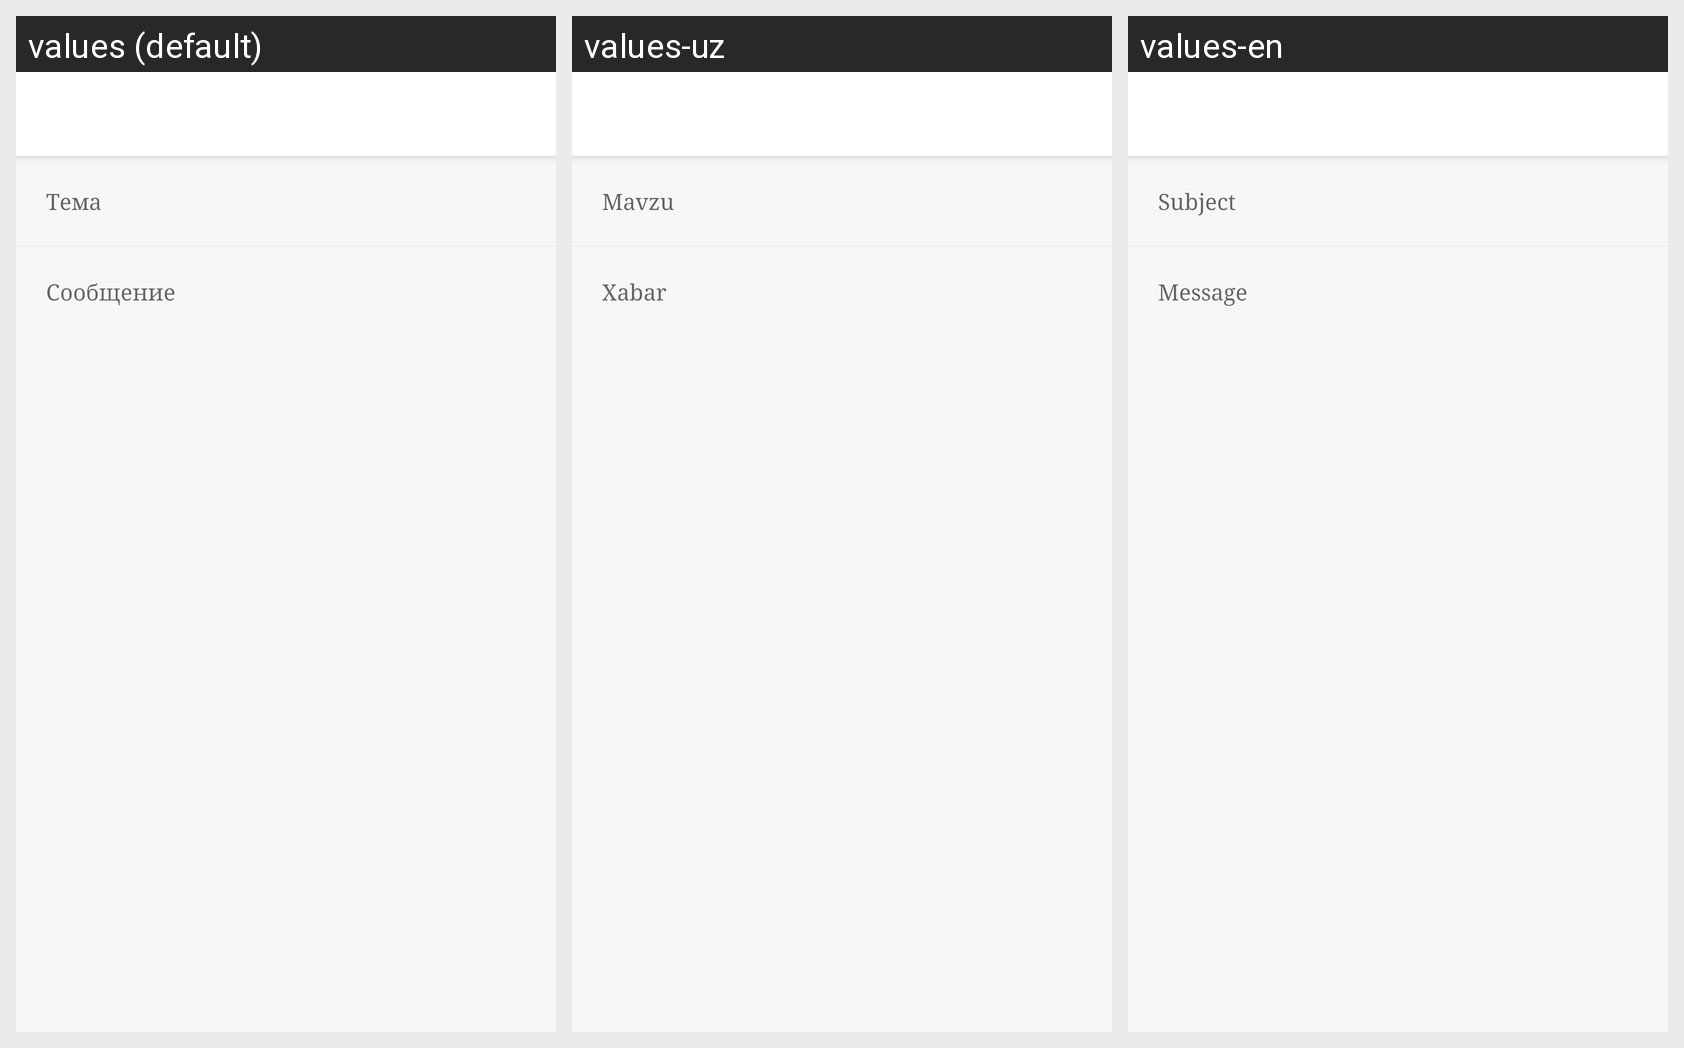

For this localized Android screen grid, give each drawn string resource with its value in every locale shown.
Android screen res/layout/activity_report_bug.xml rendered under 3 locales, left to right: values (default), values-uz, values-en. Device: Nexus 5 (rendered at 1080×1920; each locale shown at half size, 540×960, under a caption strip naming it); theme AppTheme.
Strings drawn on this screen, with the default value and each locale's value (text and hints the layout hard-codes, and strings that could not be matched under every locale, appear in the picture but are not listed):

subject
  values: Тема
  values-uz: Mavzu
  values-en: Subject

message
  values: Сообщение
  values-uz: Xabar
  values-en: Message
